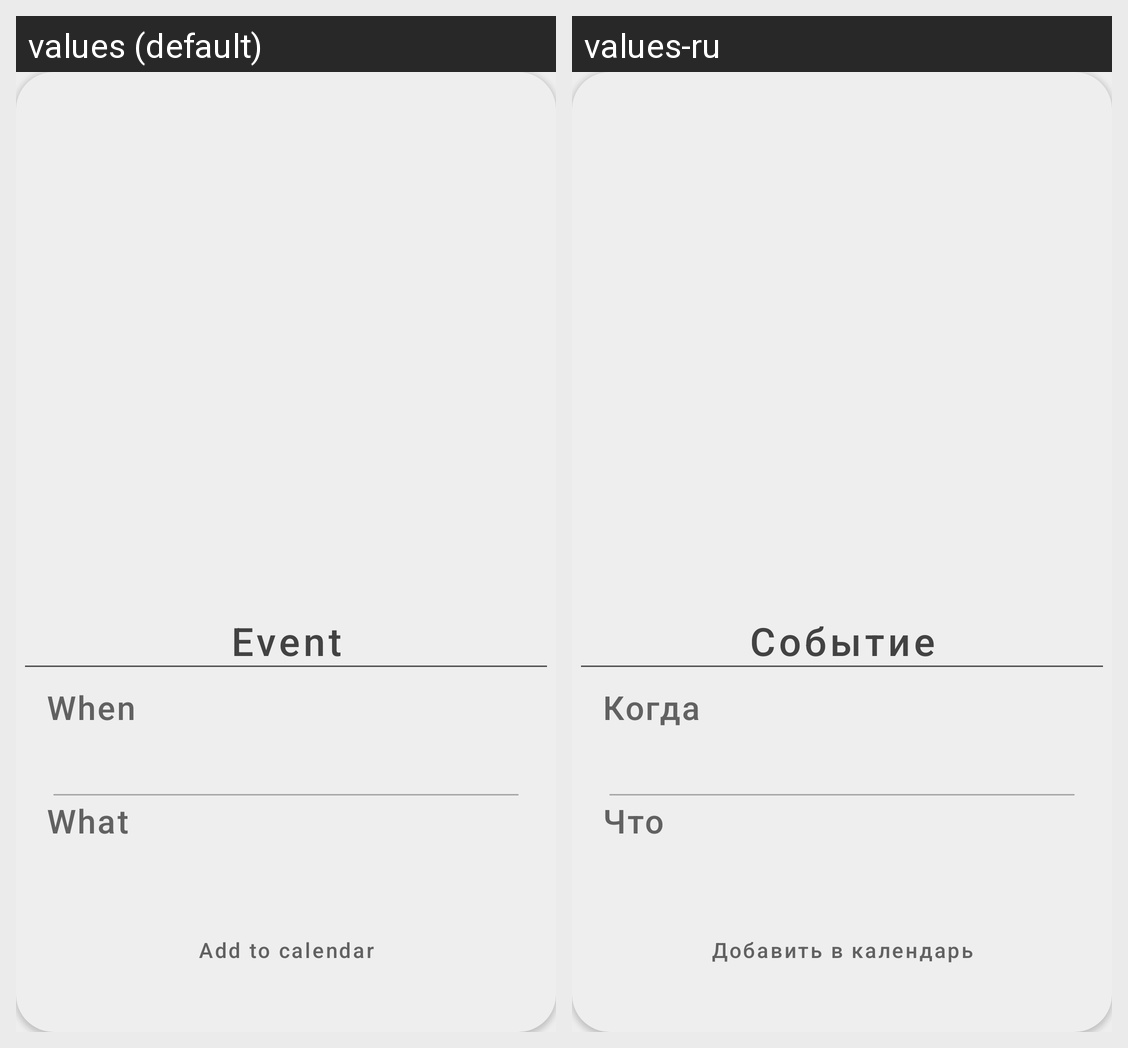

This grid shows one Android layout under two languages. Give, for every string resource on the screen, its name, the default text and each shown locale's text.
Android screen res/layout/calendar_event.xml rendered under 2 locales, left to right: values (default), values-ru. Device: Nexus 5 (rendered at 1080×1920; each locale shown at half size, 540×960, under a caption strip naming it); theme AppTheme.
Strings drawn on this screen, with the default value and each locale's value (text and hints the layout hard-codes, and strings that could not be matched under every locale, appear in the picture but are not listed):

event
  values: Event
  values-ru: Событие

when
  values: When
  values-ru: Когда

what
  values: What
  values-ru: Что

add_to_calendar
  values: Add to calendar
  values-ru: Добавить в календарь
